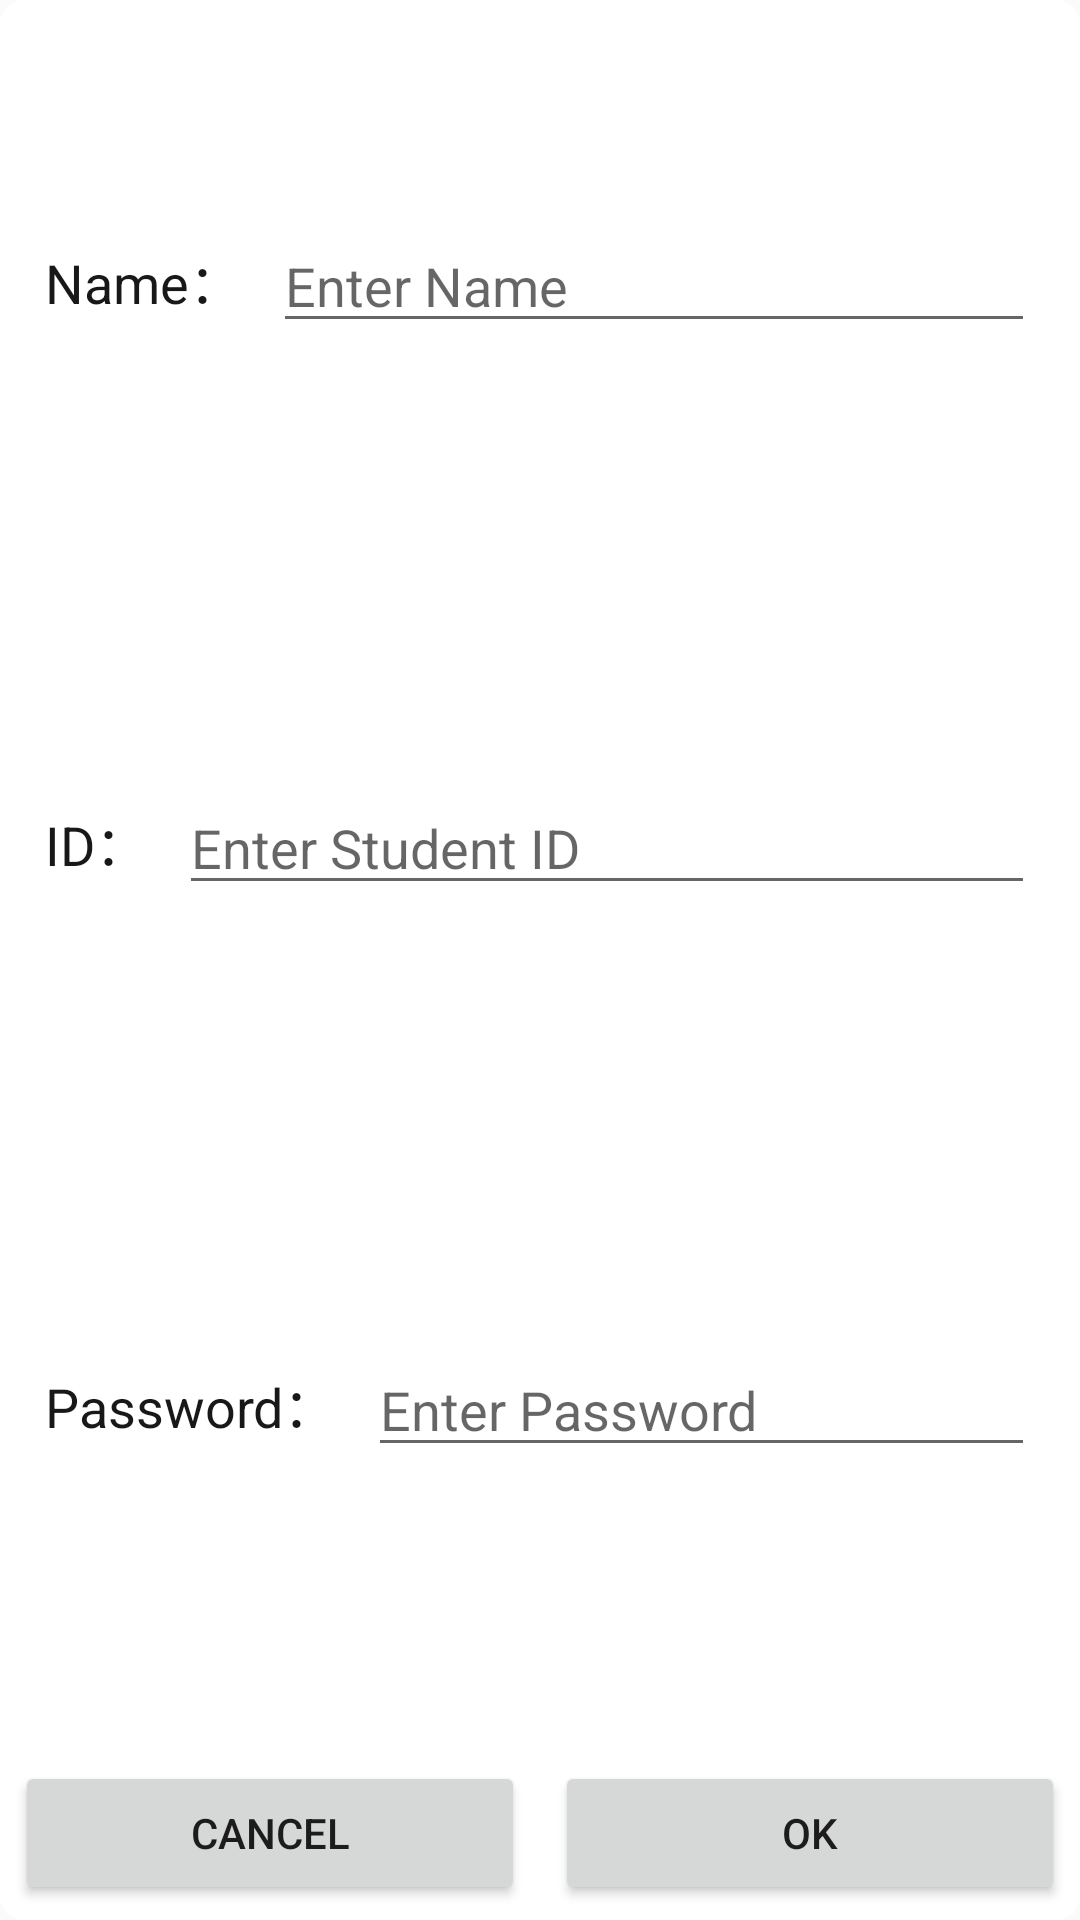

Reconstruct the res/layout file that produces this screen, plus the resources it refers to.
<!-- AndroidManifest.xml: application theme AppTheme -->
<!-- res/layout/dialog_add_user.xml -->
<?xml version="1.0" encoding="utf-8"?>

<RelativeLayout xmlns:android="http://schemas.android.com/apk/res/android"
    android:layout_width="match_parent"
    android:layout_height="match_parent"
    android:background="@drawable/bg_login"
    android:orientation="vertical">

    <LinearLayout
        android:layout_width="match_parent"
        android:layout_height="match_parent"
        android:layout_above="@+id/bottom_layout"
        android:layout_marginBottom="@dimen/dimen_25dp"
        android:orientation="vertical">

        <LinearLayout
            android:layout_width="match_parent"
            android:layout_height="0px"
            android:layout_marginLeft="@dimen/dimen_15dp"
            android:layout_marginRight="@dimen/dimen_15dp"
            android:layout_weight="1"
            android:gravity="center_vertical">

            <TextView
                android:layout_width="wrap_content"
                android:layout_height="wrap_content"
                android:text="Name："
                android:textColor="@color/default_title_color"
                android:textSize="@dimen/textsize_18sp" />

            <EditText
                android:id="@+id/name"
                android:layout_width="match_parent"
                android:layout_height="wrap_content"
                android:layout_marginLeft="@dimen/dimen_10dp"
                android:hint="Enter Name"
                android:maxLines="1"
                android:textColor="@color/default_title_color" />

        </LinearLayout>

        <LinearLayout
            android:layout_width="match_parent"
            android:layout_height="0px"
            android:layout_marginLeft="@dimen/dimen_15dp"
            android:layout_marginRight="@dimen/dimen_15dp"
            android:layout_weight="1"
            android:gravity="center_vertical">

            <TextView
                android:layout_width="wrap_content"
                android:layout_height="wrap_content"
                android:text="ID："
                android:textColor="@color/default_title_color"
                android:textSize="@dimen/textsize_18sp" />

            <EditText
                android:id="@+id/code"
                android:layout_width="match_parent"
                android:layout_height="wrap_content"
                android:layout_marginLeft="@dimen/dimen_10dp"
                android:hint="Enter Student ID"
                android:inputType="number"
                android:maxLines="1"
                android:textColor="@color/default_title_color" />

        </LinearLayout>

        <LinearLayout
            android:layout_width="match_parent"
            android:layout_height="0px"
            android:layout_marginLeft="@dimen/dimen_15dp"
            android:layout_marginRight="@dimen/dimen_15dp"
            android:layout_weight="1"
            android:gravity="center_vertical">

            <TextView
                android:layout_width="wrap_content"
                android:layout_height="wrap_content"
                android:text="Password："
                android:textColor="@color/default_title_color"
                android:textSize="@dimen/textsize_18sp" />

            <EditText
                android:id="@+id/pwd"
                android:layout_width="match_parent"
                android:layout_height="wrap_content"
                android:layout_marginLeft="@dimen/dimen_10dp"
                android:inputType="textVisiblePassword"
                android:hint="Enter Password"
                android:maxLines="1"
                android:textColor="@color/default_title_color" />

        </LinearLayout>

    </LinearLayout>


    <LinearLayout
        android:id="@+id/bottom_layout"
        android:layout_width="match_parent"
        android:layout_height="wrap_content"
        android:layout_alignParentBottom="true"
        android:layout_marginBottom="@dimen/dimen_5dp"
        android:orientation="horizontal">

        <Button
            android:id="@+id/cancel"
            android:layout_width="0px"
            android:layout_height="wrap_content"
            android:layout_marginLeft="@dimen/dimen_5dp"
            android:layout_marginRight="@dimen/dimen_10dp"
            android:layout_weight="1"
            android:text="Cancel" />

        <Button
            android:id="@+id/ok"
            android:layout_width="0px"
            android:layout_height="wrap_content"
            android:layout_marginRight="@dimen/dimen_5dp"
            android:layout_weight="1"
            android:text="OK" />

    </LinearLayout>

</RelativeLayout>
<!-- resources referenced by this layout -->
<resources>
  <color name="default_title_color">#181818</color>
  <dimen name="dimen_10dp">10dp</dimen>
  <dimen name="dimen_15dp">15dp</dimen>
  <dimen name="dimen_25dp">25dp</dimen>
  <dimen name="dimen_5dp">5dp</dimen>
  <dimen name="textsize_18sp">18sp</dimen>
  <style name="AppTheme" parent="Theme.AppCompat.Light.NoActionBar">
          
      </style>
</resources>
